Run: headless pygame with SDL's dummy video driver; simulated clock (each Clock.tick advances the game by its frame time, no real sleeping); random seed 0; keys injected as events and as key.get_pressed() state; no mouse input.
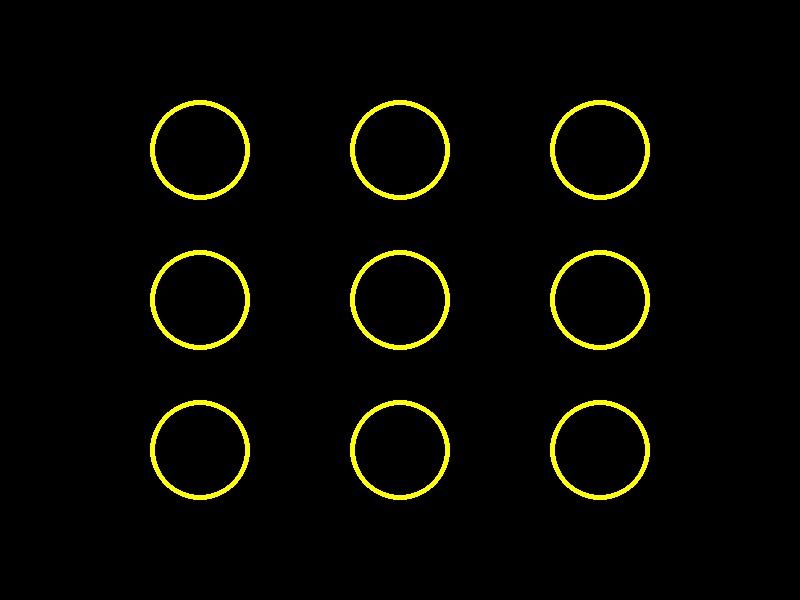
Frame 1 of 4 · flips 1–60 · no input
Frame 2 of 4 · flips 61–180 · tapped SPACE, RETURN · held RIGHT (→), D · screen unchanged from frame 1, image omitted
Frame 3 of 4 · flips 181–300 · held DOWN (↓), S · screen unchanged from frame 2, image omitted
Frame 4 of 4 · flips 301–420 · held LEFT (←), A, UP (↑), W · screen unchanged from frame 3, image omitted

The pygame program that drew these frames:

import pygame
from pygame.locals import QUIT

screen = pygame.display.set_mode((800, 600), 0, 32)

while True:

    # Calcular as regras

    # Pintar na tela
    screen.fill( (0, 0, 0))

    # Desenhar as bolas
    pygame.draw.circle(screen, center=(200, 150), 
                       radius=50, color=(255, 255, 0), width=5)
    pygame.draw.circle(screen, center=(400, 150), 
                       radius=50, color=(255, 255, 0), width=5)
    pygame.draw.circle(screen, center=(600, 150), 
                       radius=50, color=(255, 255, 0), width=5)
    pygame.draw.circle(screen, center=(200, 300), 
                       radius=50, color=(255, 255, 0), width=5)
    pygame.draw.circle(screen, center=(400, 300), 
                       radius=50, color=(255, 255, 0), width=5)
    pygame.draw.circle(screen, center=(600, 300), 
                       radius=50, color=(255, 255, 0), width=5)
    pygame.draw.circle(screen, center=(200, 450), 
                       radius=50, color=(255, 255, 0), width=5)
    pygame.draw.circle(screen, center=(400, 450), 
                       radius=50, color=(255, 255, 0), width=5)
    pygame.draw.circle(screen, center=(600, 450), 
                       radius=50, color=(255, 255, 0), width=5)
    

    pygame.display.update()

    for event in pygame.event.get():
        if event.type == QUIT:
            exit()
